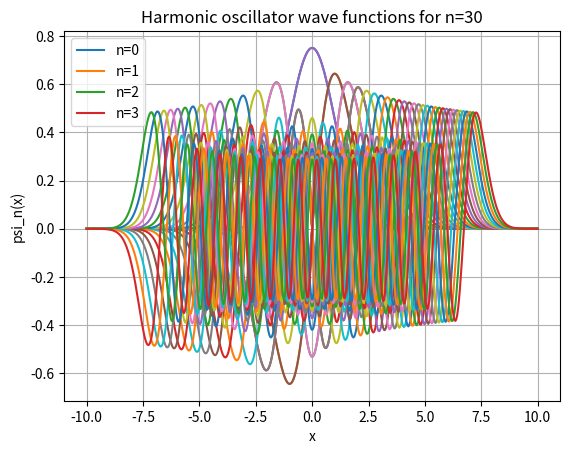

Reproduce this figure in Python.
import matplotlib.pyplot as plt
import numpy as np
from math import factorial, sqrt, exp, pi
from scipy.integrate import quad

def H(n, x):
    if n == 0:
        return 1
    elif n == 1:
        return 2 * x
    H_nminus2 = 1
    H_nminus1 = 2 * x
    H_n = 0
    for i in range(2, n+1):
        H_n = 2 * x * H_nminus1 - 2 * (i-1) * H_nminus2
        H_nminus2, H_nminus1 = H_nminus1, H_n
    return H_n

def psi(n, x):
    func = 1 / sqrt(2**n * factorial(n) * sqrt(pi)) * H(n, x) * exp(-x**2 / 2)
    return func

x_values = np.linspace(-4, 4, 500)

for n in range(4):
    y_values = [psi(n, x) for x in x_values]
    plt.plot(x_values, y_values, label=f'n={n}')
plt.title('Harmonic oscillator wave functions for n=4')
plt.xlabel('x')
plt.ylabel('psi_n(x)')
plt.legend()
plt.grid(True)
plt.show()

x_values = np.linspace(-10, 10, 500)
for n in range(30):
    y_values = [psi(n, x) for x in x_values]
    plt.plot(x_values, y_values, label=f'n={n}')
plt.title('Harmonic oscillator wave functions for n=30')
plt.xlabel('x')
plt.ylabel('psi_n(x)')
plt.grid(True)
plt.show()

def integrand(x, n):
    return x**2 * abs(psi(n, x))**2

def uncertainty(n):
    res, _ = quad(integrand, -np.inf, np.inf, args=(n))
    return sqrt(res)
print(f"The uncertainty for n = 5 using Gauss-Hermite quadrature and H_n is approximately {uncertainty(5)}")

def uncertainty_gauss_hermite_H(n, num_points=100):
    nodes, weights = np.polynomial.hermite.hermgauss(num_points)

    integral = sum(weights[i] * (nodes[i]**2) * H(n, nodes[i])**2 for i in range(num_points))
    integral *= 1/(2**n * factorial(n) * np.sqrt(np.pi))
    return sqrt(integral)

res = uncertainty_gauss_hermite_H(5)
print(f"The uncertainty for n = 5 using Gauss-Hermite quadrature and H_n is approximately {res}")
